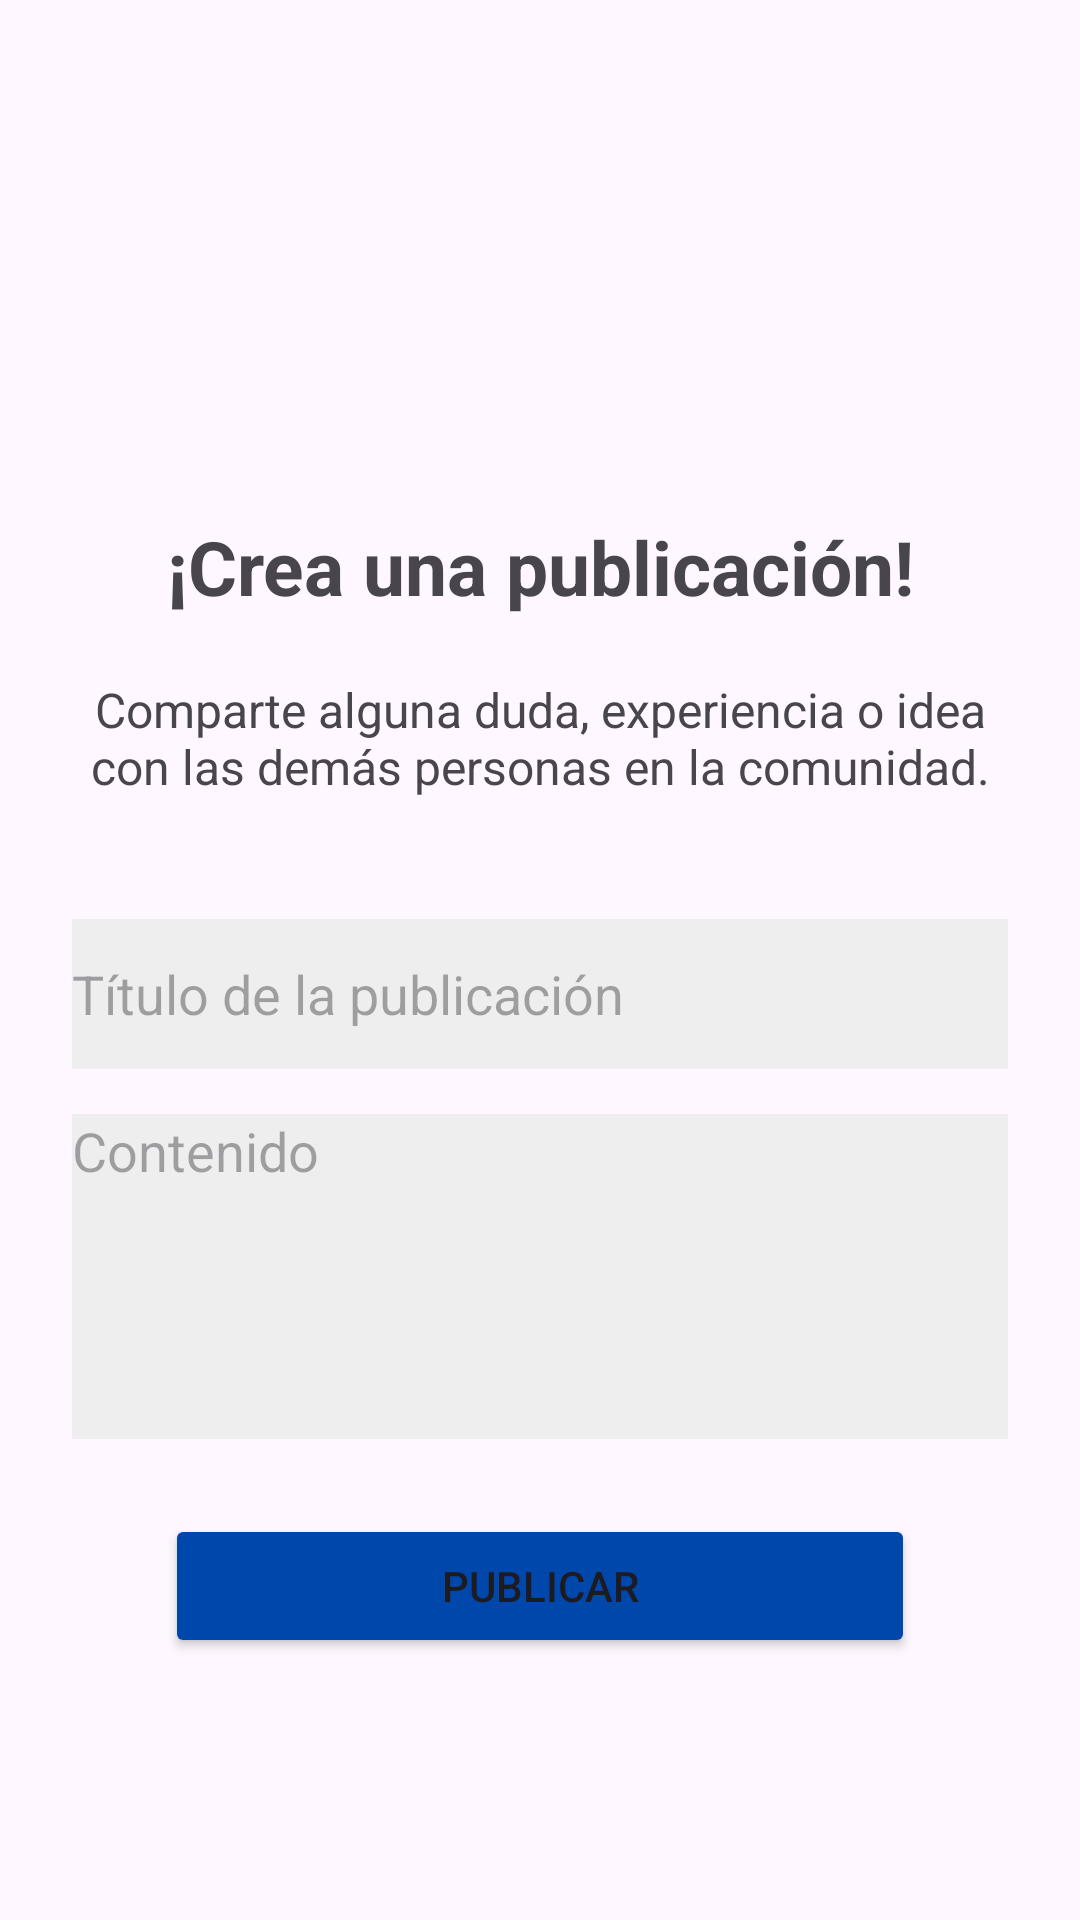

This screen was rendered from an Android layout file. Write that file and the resources it references.
<!-- AndroidManifest.xml: application theme Theme.MoneyMind -->
<!-- res/layout/activity_crear_publicacion.xml -->
<?xml version="1.0" encoding="utf-8"?>
<LinearLayout xmlns:android="http://schemas.android.com/apk/res/android"
    xmlns:app="http://schemas.android.com/apk/res-auto"
    android:orientation="vertical"
    android:padding="24dp"
    android:layout_width="match_parent"
    android:layout_height="match_parent">

    <ImageButton
        android:id="@+id/atrasButton"
        android:layout_width="48dp"
        android:layout_height="48dp"
        app:srcCompat="@drawable/flecha_atras_icon"
        app:layout_constraintStart_toStartOf="parent"
        app:layout_constraintTop_toTopOf="parent"
        android:scaleType="fitCenter"
        android:layout_marginStart="16dp"
        android:layout_marginTop="20dp"
        android:background="@android:color/transparent"
        />

    <TextView
        android:id="@+id/textView5"
        android:layout_width="match_parent"
        android:layout_height="wrap_content"
        android:text="¡Crea una publicación!"
        android:layout_marginTop="80dp"
        android:layout_marginBottom="20dp"
        android:textStyle="bold"
        android:textAlignment="center"
        android:textSize="25sp"/>

    <TextView
        android:id="@+id/textView6"
        android:layout_width="match_parent"
        android:layout_height="wrap_content"
        android:text="Comparte alguna duda, experiencia o idea con las demás personas en la comunidad."
        android:textSize="16sp"
        android:layout_marginBottom="40dp"
        android:textAlignment="center"/>

    <EditText
        android:id="@+id/edtTitulo"
        android:layout_width="match_parent"
        android:layout_height="50dp"
        android:hint="Título de la publicación"
        android:textSize="18sp"
        android:background="#EEEEEE"
        android:layout_marginBottom="15dp"/>

    <EditText
        android:id="@+id/edtContenido"
        android:layout_width="match_parent"
        android:layout_height="wrap_content"
        android:hint="Contenido"
        android:background="#EEEEEE"
        android:minLines="5"
        android:textSize="18sp"
        android:gravity="top"
        android:inputType="textMultiLine" />

    <ProgressBar
        android:id="@+id/progressBar"
        android:layout_width="wrap_content"
        android:layout_height="wrap_content"
        android:visibility="gone"
        android:layout_gravity="center_horizontal"
        android:layout_marginVertical="16dp" />

    <Button
        android:id="@+id/btnPublicar"
        android:layout_marginTop="25dp"
        android:layout_width="250dp"
        android:layout_gravity="center"
        android:layout_height="wrap_content"
        android:backgroundTint="@color/main_color"
        android:text="Publicar" />
</LinearLayout>
<!-- resources referenced by this layout -->
<resources>
  <color name="main_color">#0047AB</color>
  <style name="Theme.MoneyMind" parent="Base.Theme.MoneyMind" />
  <style name="Base.Theme.MoneyMind" parent="Theme.Material3.DayNight.NoActionBar">
          
          
      </style>
</resources>
